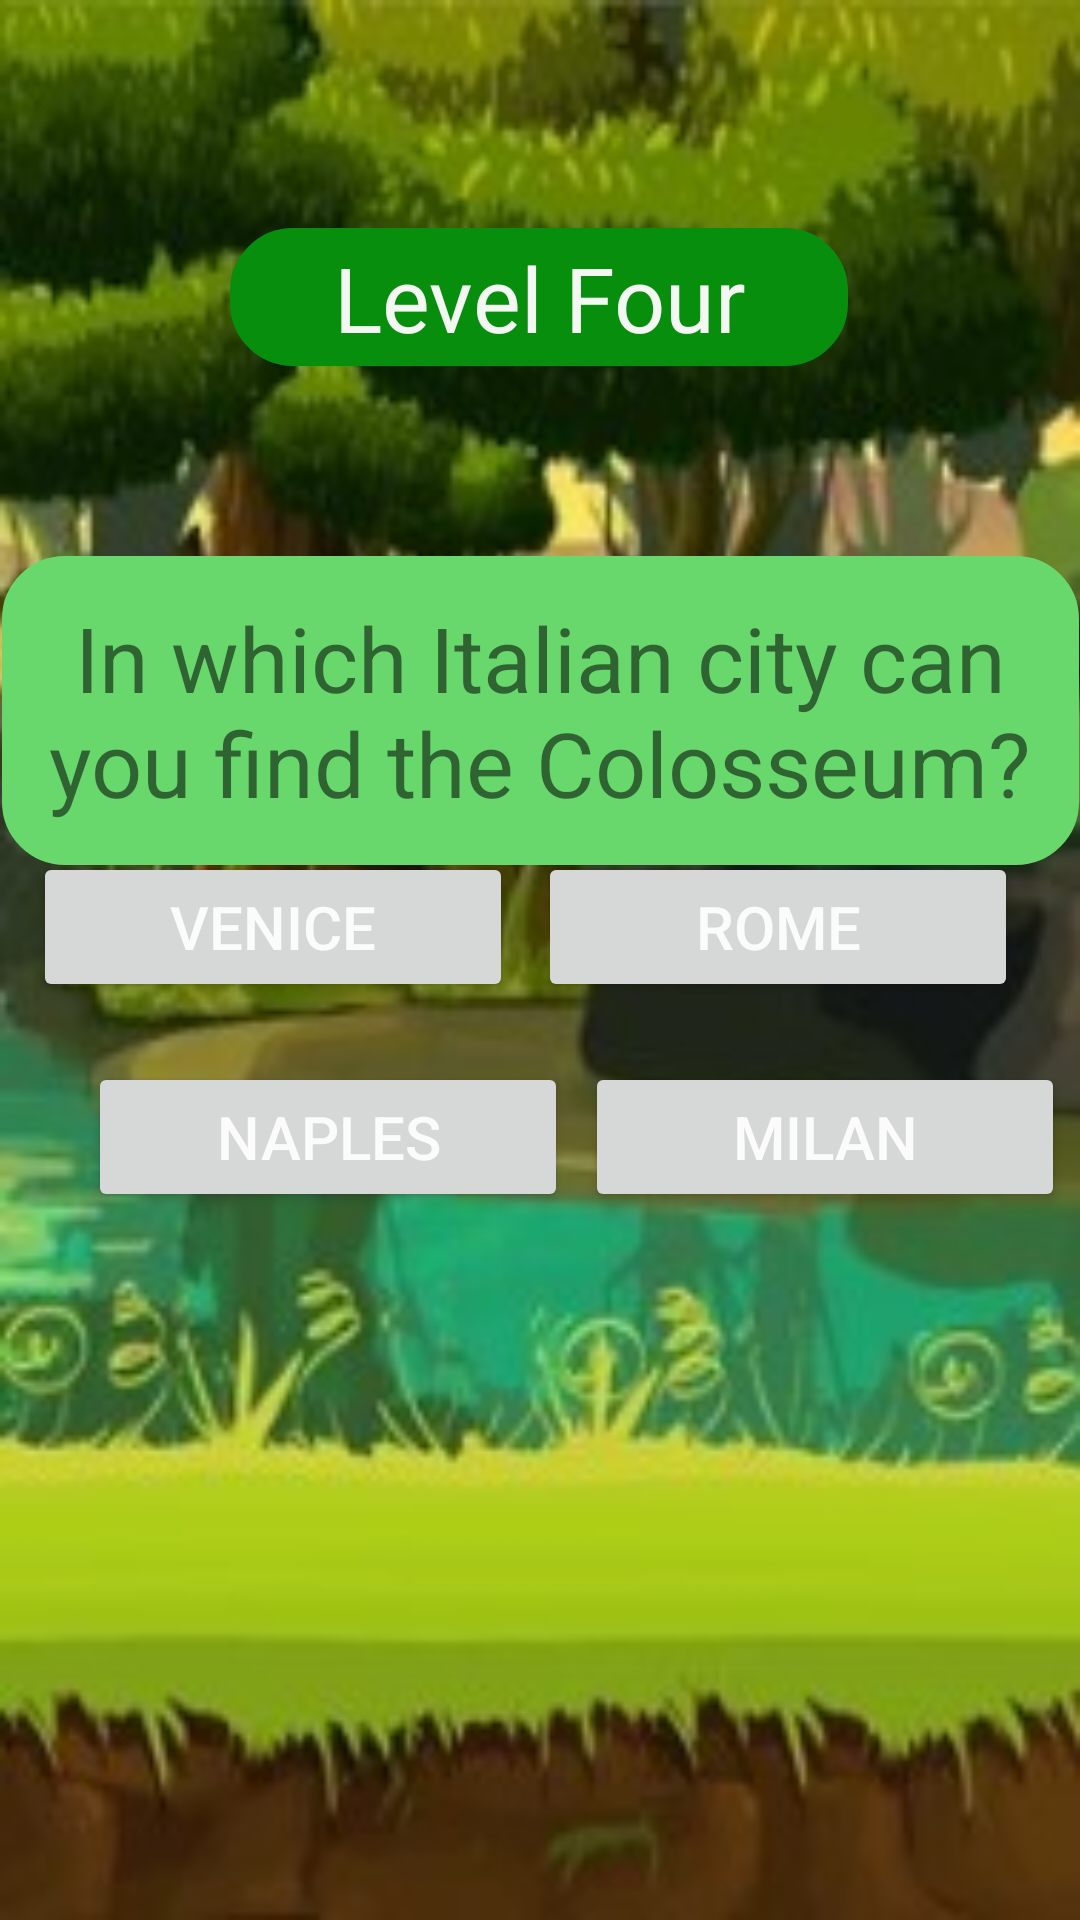

Here is an Android app screen rendered from its layout file. Give the layout XML and the strings, colors and styles it references.
<!-- AndroidManifest.xml: application theme Theme.LunaIskander -->
<!-- res/layout/activity_level_four.xml -->
<?xml version="1.0" encoding="utf-8"?>
<androidx.constraintlayout.widget.ConstraintLayout xmlns:android="http://schemas.android.com/apk/res/android"
    xmlns:app="http://schemas.android.com/apk/res-auto"
    xmlns:tools="http://schemas.android.com/tools"
    android:layout_width="match_parent"
    android:layout_height="match_parent"
    android:background="@drawable/bbbbbb"
    tools:context=".LevelFour">

    <TextView
        android:id="@+id/Levels"
        android:layout_width="206dp"
        android:layout_height="46dp"
        android:layout_marginTop="76dp"
        android:background="@drawable/rounded_corner1"
        android:backgroundTint="#088E0D"
        android:gravity="center"
        android:text="Level Four"
        android:textColor="#F3F8F3"
        android:textSize="30dp"
        app:layout_constraintEnd_toEndOf="parent"
        app:layout_constraintHorizontal_bias="0.497"
        app:layout_constraintStart_toStartOf="parent"
        app:layout_constraintTop_toTopOf="parent" />

    <TextView
        android:id="@+id/textView2"
        android:layout_width="359dp"
        android:layout_height="103dp"
        android:background="@drawable/rounded_corner1"
        android:backgroundTint="#68D86C"
        android:gravity="center"
        android:text="In which Italian city can you find the Colosseum?"
        android:textSize="30dp"
        app:layout_constraintBottom_toBottomOf="parent"
        app:layout_constraintEnd_toEndOf="parent"
        app:layout_constraintStart_toStartOf="parent"
        app:layout_constraintTop_toTopOf="parent"
        app:layout_constraintVertical_bias="0.345" />

    <Button
        android:id="@+id/answer1"
        android:layout_width="160dp"
        android:layout_height="50dp"
        android:text="Venice"
        android:onClick="answer1"
        android:textColor="#FBFBFB"
        android:textSize="20dp"
        app:layout_constraintBottom_toTopOf="@+id/answer3"
        app:layout_constraintEnd_toStartOf="@+id/answer2"
        app:layout_constraintHorizontal_bias="0.569"
        app:layout_constraintStart_toStartOf="parent"
        app:layout_constraintTop_toTopOf="parent"
        app:layout_constraintVertical_bias="0.934" />

    <Button
        android:id="@+id/answer2"
        android:layout_width="160dp"
        android:layout_height="50dp"
        android:text="Rome"
        android:onClick="answer2"
        android:textColor="#FBFBFB"
        android:textSize="20dp"
        app:layout_constraintBottom_toTopOf="@+id/answer4"
        app:layout_constraintEnd_toEndOf="parent"
        app:layout_constraintHorizontal_bias="0.896"
        app:layout_constraintStart_toStartOf="parent"
        app:layout_constraintTop_toTopOf="parent"
        app:layout_constraintVertical_bias="0.934" />

    <Button
        android:id="@+id/answer3"
        android:layout_width="160dp"
        android:layout_height="50dp"
        android:layout_marginBottom="236dp"
        android:text="Naples"
        android:onClick="answer3"
        android:textColor="#FBFBFB"
        android:textSize="20dp"
        app:layout_constraintBottom_toBottomOf="parent"
        app:layout_constraintEnd_toEndOf="parent"
        app:layout_constraintHorizontal_bias="0.147"
        app:layout_constraintStart_toStartOf="parent" />

    <Button
        android:id="@+id/answer4"
        android:layout_width="160dp"
        android:layout_height="50dp"
        android:layout_marginBottom="236dp"
        android:text="Milan"
        android:onClick="answer4"
        android:textColor="#FBFBFB"
        android:textSize="20dp"
        app:layout_constraintBottom_toBottomOf="parent"
        app:layout_constraintEnd_toEndOf="parent"
        app:layout_constraintHorizontal_bias="0.518"
        app:layout_constraintStart_toEndOf="@+id/answer3" />

</androidx.constraintlayout.widget.ConstraintLayout>
<!-- resources referenced by this layout -->
<resources>
  <!-- drawable bbbbbb: jpg bitmap (drawable, 19304 bytes) -->
  <!-- drawable rounded_corner1 (drawable) -->
  <?xml version="1.0" encoding="utf-8"?>
  <shape xmlns:android="http://schemas.android.com/apk/res/android" >
      <stroke
          android:width="2dp"
          android:color="#E2F1E2"
          />
  
      <solid android:color="#E2F1E2" />
  
      <padding
          android:left="3dp"
          android:right="3dp"
          android:bottom="3dp"
          android:top="3dp" />
  
      <corners android:radius="20dp" />
  </shape>
  <style name="Theme.LunaIskander" parent="Theme.MaterialComponents.DayNight.DarkActionBar">
          
          <item name="colorPrimary">#4CAF50</item>
          <item name="colorPrimaryVariant">#4CAF50</item>
          <item name="colorOnPrimary">@color/white</item>
          
          <item name="colorSecondary">@color/black</item>
          <item name="colorSecondaryVariant">@color/teal_700</item>
          <item name="colorOnSecondary">@color/black</item>
          
          <item name="android:statusBarColor" tools:targetApi="l">?attr/colorPrimaryVariant</item>
          
      </style>
  <!-- not gathered from this repository: default colours our renderer supplied (Android Studio template values) -->
  <color name="teal_700">#FF018786</color>
  <color name="black">#FF000000</color>
  <color name="white">#FFFFFFFF</color>
</resources>
